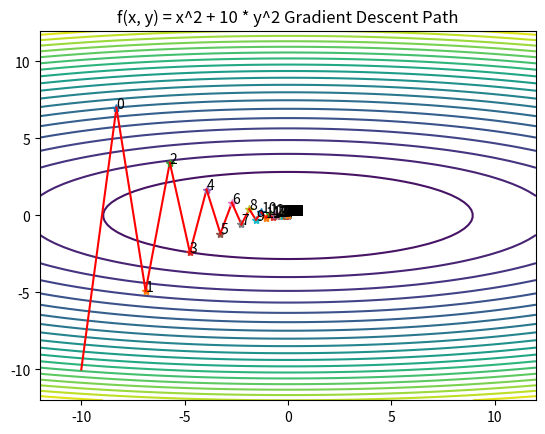

Recreate this plot in Python.
import numpy as np
import matplotlib.pyplot as plt


plt.figure()
x = np.linspace(-12, 12, 100)
y = np.linspace(-12, 12, 100)
X, Y = np.meshgrid(x, y)
Z = X**2 + 10*Y**2
plt.contour(X, Y, Z, 20)

def f(x):
    return x[0]**2 + 10*x[1]**2

def df(x):
    return np.array([2*x[0], 20*x[1]])
x0 = np.array([-10.0, -10.0])
x = []
x.append(x0)
max_iter = 100
step_size = 0.085
for i in range(max_iter):
    x_new = x[-1] - step_size * df(x[-1])
    x.append(x_new)
    plt.plot([x[-2][0], x_new[0]], [x[-2][1], x_new[1]], 'r-')
    plt.plot(x_new[0], x_new[1], '*', )
    plt.text(x_new[0], x_new[1], f'{i}')

    print(f'Iteration {i}: x = {x_new}, f(x) = {f(x_new)}')
    if np.linalg.norm(df(x[-1])) < 1e-6:
        break
    if i == max_iter - 1:
        print('Maximum number of iterations reached')
    
plt.plot(x[-1][0], x[-1][1], '*')
plt.title('f(x, y) = x^2 + 10 * y^2 Gradient Descent Path')
plt.show()